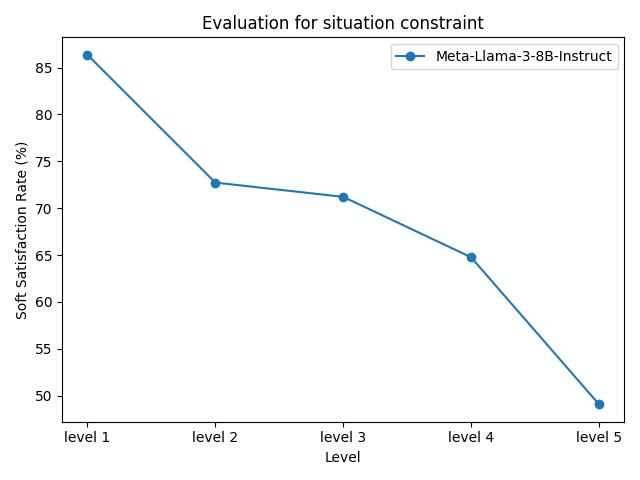

The table this chart was drawn from, first rows:
model_name, level 1, level 2, level 3, level 4, level 5
Meta-Llama-3-8B-Instruct, 86.36%, 72.73%, 71.21%, 64.77%, 49.09%
